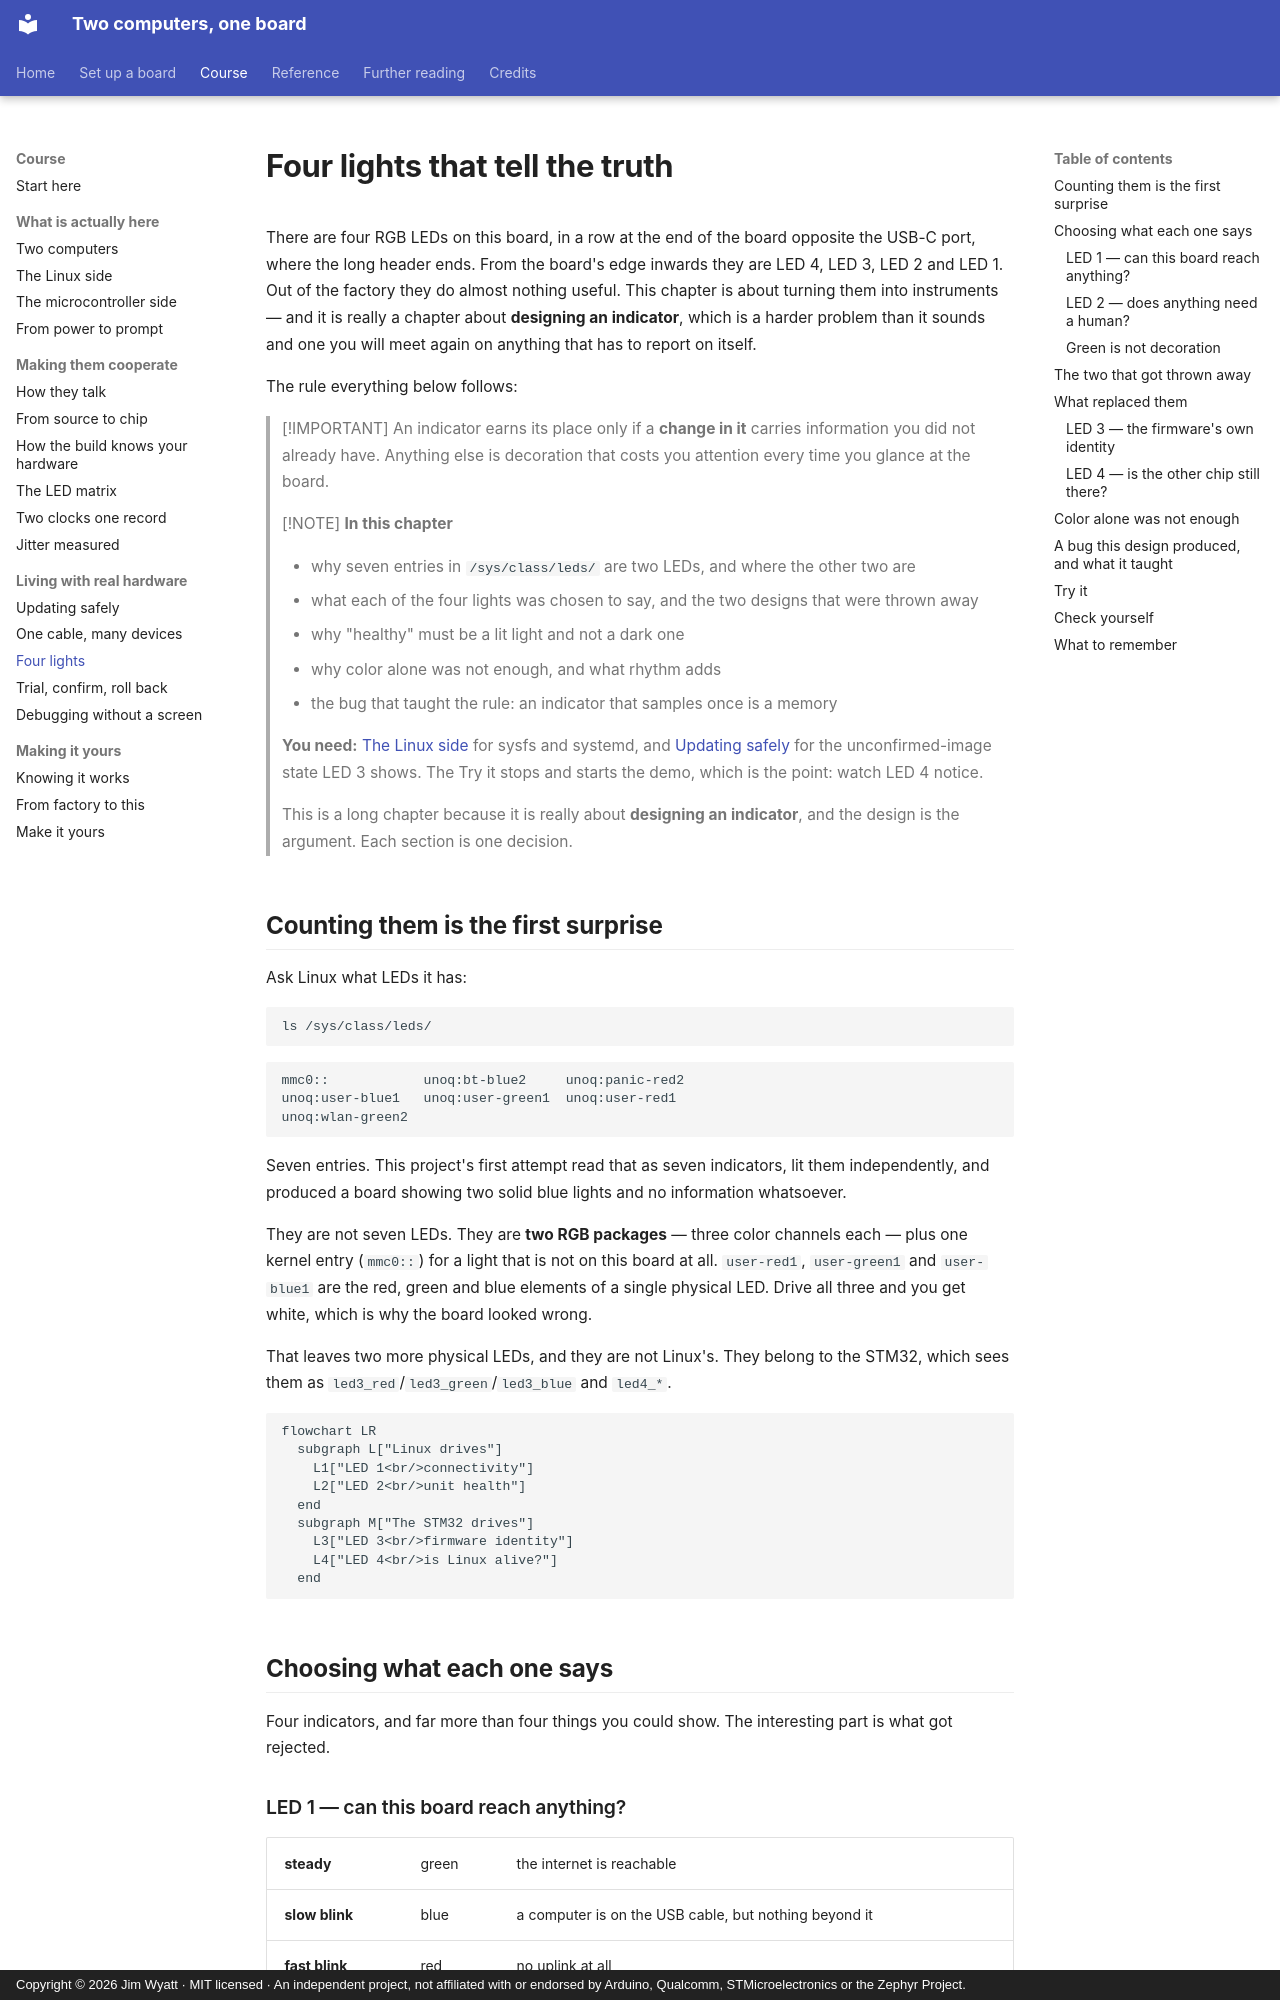

repository: jim-wyatt/two-computers-one-board · page: learn/four-lights.html · generator: mkdocs · copyright: Copyright © 2026 Jim Wyatt · MIT licensed · An independent project, not affiliated with or endorsed by Arduino, Qualcomm, STMicroelectronics or the Zephyr Project.

<!--
Copyright (c) 2026 Jim Wyatt
SPDX-License-Identifier: MIT
-->
# Four lights that tell the truth

There are four RGB LEDs on this board, in a row at the end of the board opposite the USB-C port, where the long
header ends. From the board's edge inwards they are LED 4, LED 3, LED 2 and
LED 1. Out of the factory they do almost nothing useful. This chapter is about
turning them into instruments — and it is really a chapter about **designing an
indicator**, which is a harder problem than it sounds and one you will meet
again on anything that has to report on itself.

The rule everything below follows:

> [!IMPORTANT]
> An indicator earns its place only if a **change in it** carries information
> you did not already have. Anything else is decoration that costs you attention
> every time you glance at the board.

> [!NOTE]
> **In this chapter**
>
> - why seven entries in `/sys/class/leds/` are two LEDs, and where the
>   other two are
> - what each of the four lights was chosen to say, and the two designs that
>   were thrown away
> - why "healthy" must be a lit light and not a dark one
> - why color alone was not enough, and what rhythm adds
> - the bug that taught the rule: an indicator that samples once is a memory
>
> **You need:** [The Linux side](the-linux-side.md) for sysfs and systemd,
> and [Updating safely](updating-safely.md) for the unconfirmed-image state
> LED 3 shows. The Try it stops and starts the demo, which is the point:
> watch LED 4 notice.
>
> This is a long chapter because it is really about **designing an
> indicator**, and the design is the argument. Each section is one decision.

## Counting them is the first surprise

Ask Linux what LEDs it has:

```bash
ls /sys/class/leds/
```

```
mmc0::            unoq:bt-blue2     unoq:panic-red2
unoq:user-blue1   unoq:user-green1  unoq:user-red1
unoq:wlan-green2
```

Seven entries. This project's first attempt read that as seven indicators, lit
them independently, and produced a board showing two solid blue lights and no
information whatsoever.

They are not seven LEDs. They are **two RGB packages** — three color channels
each — plus one kernel entry (`mmc0::`) for a light that is not on this board at
all. `user-red1`, `user-green1` and `user-blue1` are the red, green and blue
elements of a single physical LED. Drive all three and you get white, which is
why the board looked wrong.

That leaves two more physical LEDs, and they are not Linux's. They belong to the
STM32, which sees them as `led3_red`/`led3_green`/`led3_blue` and `led4_*`.

```mermaid
flowchart LR
  subgraph L["Linux drives"]
    L1["LED 1<br/>connectivity"]
    L2["LED 2<br/>unit health"]
  end
  subgraph M["The STM32 drives"]
    L3["LED 3<br/>firmware identity"]
    L4["LED 4<br/>is Linux alive?"]
  end
```

## Choosing what each one says

Four indicators, and far more than four things you could show. The interesting
part is what got rejected.

### LED 1 — can this board reach anything?

| | | |
|---|---|---|
| **steady** | green | the internet is reachable |
| **slow blink** | blue | a computer is on the USB cable, but nothing beyond it |
| **fast blink** | red | no uplink at all |

Each state has a rhythm as well as a color. Take the rhythm on trust for now;
[why it is there](#color-alone-was-not-enough) comes after the design it
rescued.

Blue is the one that earns its keep. "Cable plugged in but the host is not
sharing its connection" and "nothing there at all" are completely different
problems with completely different fixes, and without a third color they look
identical.
